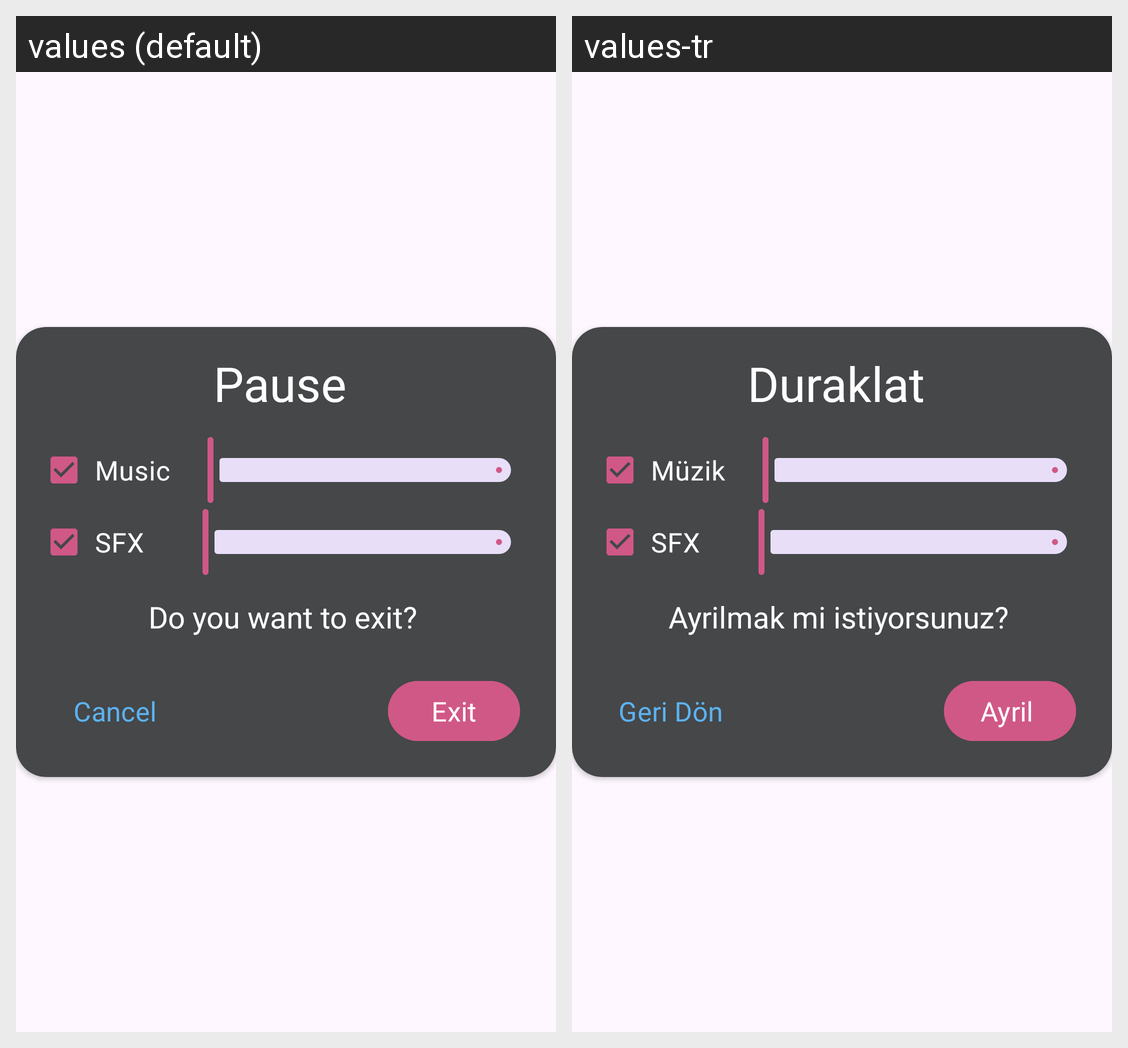

This grid shows one Android layout under two languages. Give, for every string resource on the screen, its name, the default text and each shown locale's text.
Android screen res/layout/fragment_pause_menu_dialog.xml rendered under 2 locales, left to right: values (default), values-tr. Device: Nexus 5 (rendered at 1080×1920; each locale shown at half size, 540×960, under a caption strip naming it); theme Theme.CogiMatch.
Strings drawn on this screen, with the default value and each locale's value (text and hints the layout hard-codes, and strings that could not be matched under every locale, appear in the picture but are not listed):

pause
  values: Pause 
  values-tr: Duraklat 

do_you_exit
  values: Do you want to exit? 
  values-tr: Ayrilmak mi istiyorsunuz? 

cancel
  values: Cancel 
  values-tr: Geri Dön 

exit
  values: Exit
  values-tr: Ayril 

music
  values:  Music 
  values-tr:  Müzik
